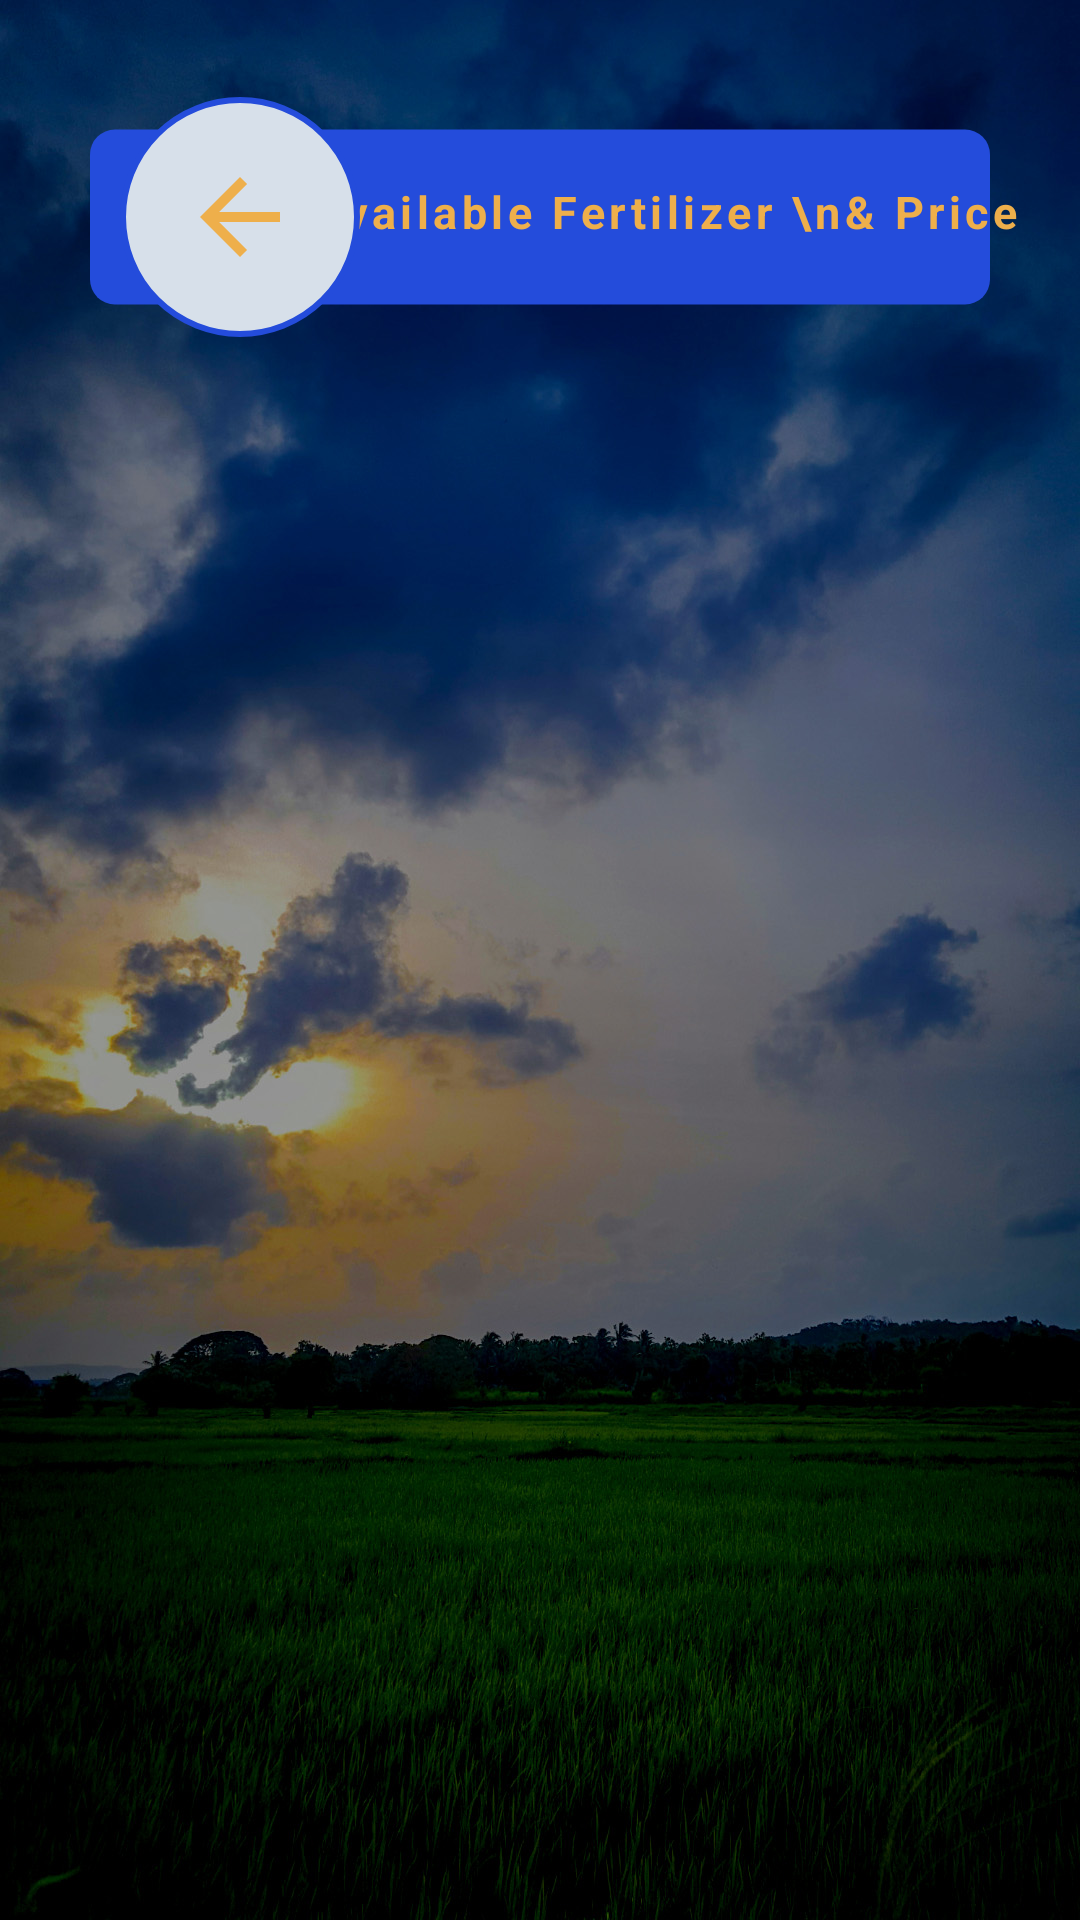

This screen was rendered from an Android layout file. Write that file and the resources it references.
<!-- AndroidManifest.xml: application theme Theme.Material3.Light -->
<!-- res/layout/activity_fertilizer_price.xml -->
<?xml version="1.0" encoding="utf-8"?>
<androidx.constraintlayout.widget.ConstraintLayout xmlns:android="http://schemas.android.com/apk/res/android"
    xmlns:app="http://schemas.android.com/apk/res-auto"
    xmlns:tools="http://schemas.android.com/tools"
    android:layout_width="match_parent"
    android:layout_height="match_parent"
    tools:context=".Screens.PesticidesActivity"
    android:background="@drawable/bg_dark">

    <ImageView
        android:id="@+id/imageView6"
        android:layout_width="match_parent"
        android:layout_height="wrap_content"
        android:layout_marginStart="30dp"
        android:layout_marginTop="10dp"
        android:layout_marginEnd="30dp"
        app:layout_constraintBottom_toBottomOf="parent"
        app:layout_constraintEnd_toEndOf="parent"
        app:layout_constraintHorizontal_bias="0.49"
        app:layout_constraintStart_toStartOf="parent"
        app:layout_constraintTop_toTopOf="parent"
        app:layout_constraintVertical_bias="0.049"
        app:srcCompat="@drawable/shape_one" />

    <TextView
        android:id="@+id/textView4"
        android:layout_width="wrap_content"
        android:layout_height="wrap_content"
        android:layout_marginEnd="10dp"
        android:letterSpacing="0.1"
        android:text="Available Fertilizer \n&amp; Price"
        android:textAlignment="center"
        android:textColor="#EEAF4B"
        android:textSize="15sp"
        android:textStyle="bold"
        app:layout_constraintBottom_toBottomOf="@+id/imageView6"
        app:layout_constraintEnd_toEndOf="@+id/imageView6"
        app:layout_constraintHorizontal_bias="0.48"
        app:layout_constraintStart_toEndOf="@+id/imageView7"
        app:layout_constraintTop_toTopOf="@+id/imageView6"
        app:layout_constraintVertical_bias="0.465" />

    <ImageView
        android:id="@+id/imageView7"
        android:layout_width="wrap_content"
        android:layout_height="wrap_content"
        android:layout_marginStart="10dp"
        app:layout_constraintBottom_toBottomOf="@+id/imageView6"
        app:layout_constraintEnd_toEndOf="@+id/imageView6"
        app:layout_constraintHorizontal_bias="0.0"
        app:layout_constraintStart_toStartOf="@+id/imageView6"
        app:layout_constraintTop_toTopOf="@+id/imageView6"
        app:srcCompat="@drawable/shape_two" />

    <ImageButton
        android:id="@+id/imageButton"
        android:layout_width="wrap_content"
        android:layout_height="wrap_content"
        android:background="#D7E0EA"
        app:layout_constraintBottom_toBottomOf="@+id/imageView7"
        app:layout_constraintEnd_toEndOf="@+id/imageView7"
        app:layout_constraintStart_toStartOf="@+id/imageView7"
        app:layout_constraintTop_toTopOf="@+id/imageView7"
        app:srcCompat="@drawable/baseline_arrow_back_24" />

    <androidx.recyclerview.widget.RecyclerView
        android:id="@+id/items"
        android:layout_width="409dp"
        android:layout_height="612dp"
        android:layout_marginStart="1dp"
        android:layout_marginTop="50dp"
        android:layout_marginEnd="1dp"
        app:layout_constraintBottom_toBottomOf="parent"
        app:layout_constraintEnd_toEndOf="parent"
        app:layout_constraintHorizontal_bias="0.0"
        app:layout_constraintStart_toStartOf="parent"
        app:layout_constraintTop_toBottomOf="@+id/imageView6"
        app:layout_constraintVertical_bias="0.714">

    </androidx.recyclerview.widget.RecyclerView>


</androidx.constraintlayout.widget.ConstraintLayout>
<!-- resources referenced by this layout -->
<resources>
  <!-- drawable baseline_arrow_back_24 (drawable) -->
  <vector android:autoMirrored="true" android:height="40dp"
      android:tint="#EEAF4B" android:viewportHeight="24"
      android:viewportWidth="24" android:width="40dp" xmlns:android="http://schemas.android.com/apk/res/android">
      <path android:fillColor="@android:color/white" android:pathData="M20,11H7.83l5.59,-5.59L12,4l-8,8 8,8 1.41,-1.41L7.83,13H20v-2z"/>
  </vector>
  <!-- drawable bg_dark: jpg bitmap (drawable, 359175 bytes) -->
  <!-- drawable shape_one (drawable) -->
  <?xml version="1.0" encoding="utf-8"?>
  <shape xmlns:android="http://schemas.android.com/apk/res/android">
      <size android:height="70dp" android:width="360dp"/>
      <solid android:color="#244CDB"/>
      <corners android:radius="10dp"/>
   </shape>
  <!-- drawable shape_two (drawable) -->
  <?xml version="1.0" encoding="utf-8"?>
  <shape xmlns:android="http://schemas.android.com/apk/res/android">
     <size android:width="80dp" android:height="80dp"/>
      <corners android:radius="40dp"/>
      <solid android:color="#D7E0EA"/>
      <stroke android:color="#244CDB" android:width="2dp"/>
  
  </shape>
  <style name="Theme.Material3.Light" parent="Base.Theme.Material3.Light" />
  <style name="Base.Theme.Material3.Light" parent="Theme.Material3.DayNight.NoActionBar">
          
          
      </style>
</resources>
